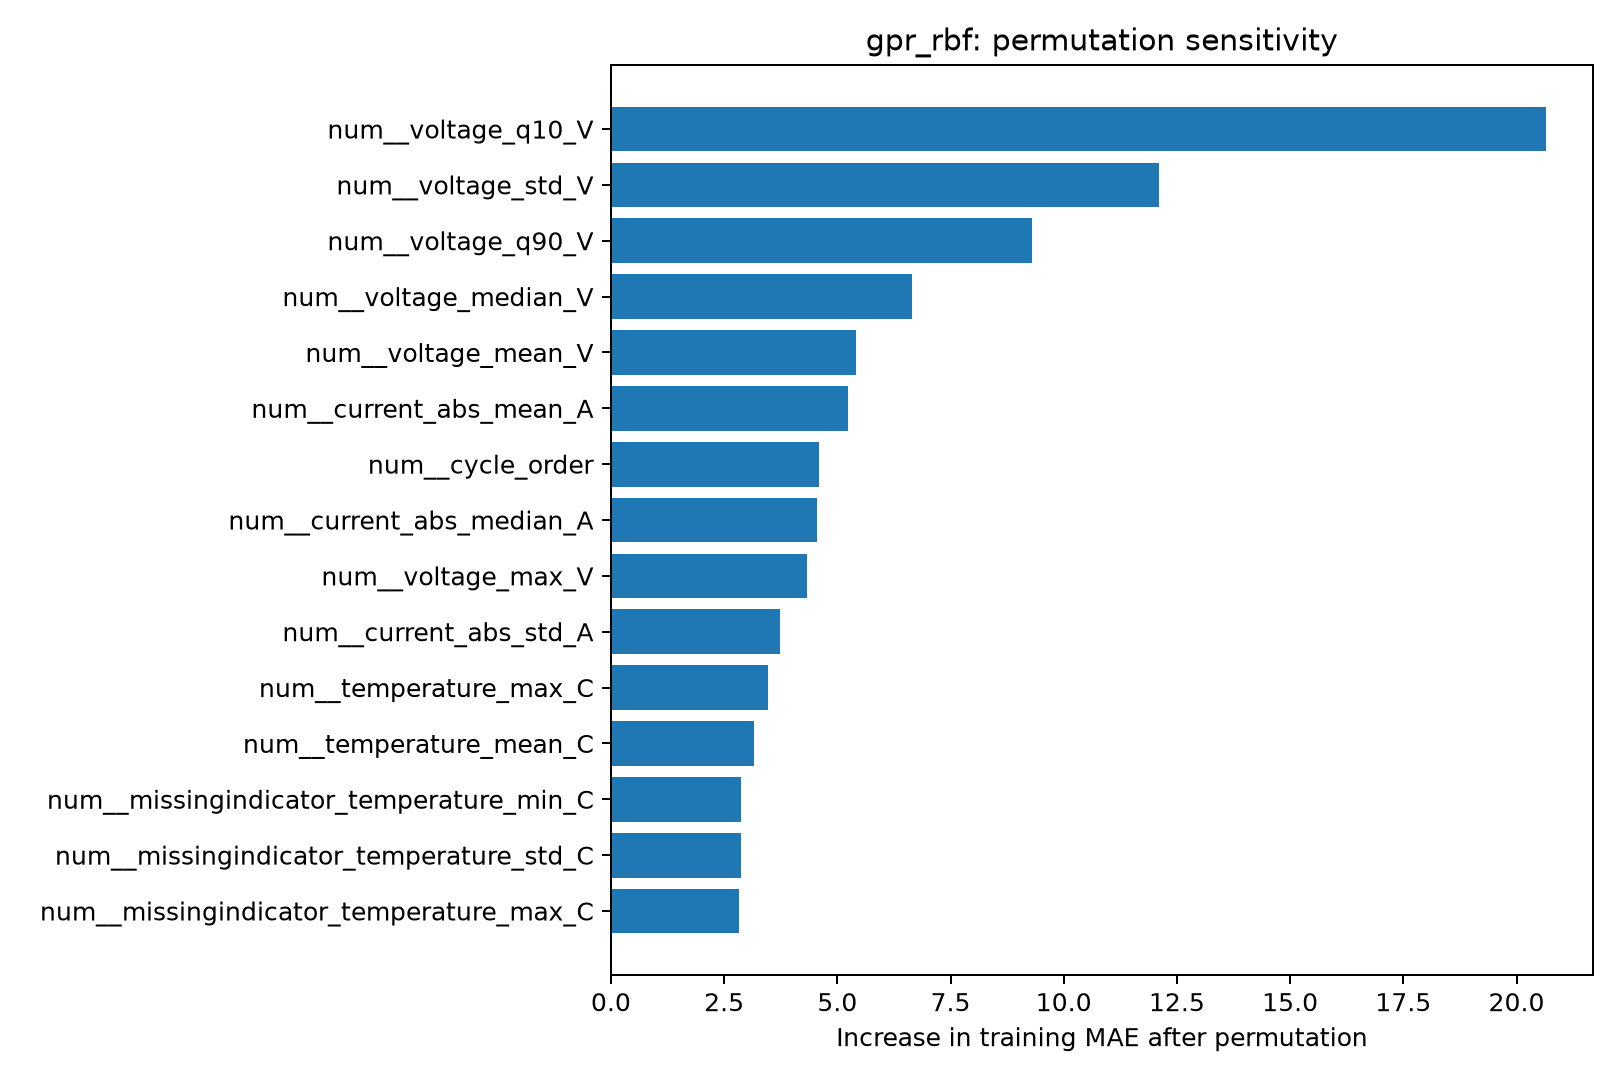

The data file committed next to this chart (first rows):
feature, baseline_train_MAE, permuted_train_MAE, MAE_increase
num__voltage_q10_V, 0.8232, 21.48, 20.66
num__voltage_std_V, 0.8232, 12.93, 12.11
num__voltage_q90_V, 0.8232, 10.11, 9.289
num__voltage_median_V, 0.8232, 7.474, 6.651
num__voltage_mean_V, 0.8232, 6.235, 5.412
num__current_abs_mean_A, 0.8232, 6.051, 5.228
num__cycle_order, 0.8232, 5.425, 4.602
num__current_abs_median_A, 0.8232, 5.371, 4.547
num__voltage_max_V, 0.8232, 5.154, 4.331
num__current_abs_std_A, 0.8232, 4.549, 3.725
num__temperature_max_C, 0.8232, 4.296, 3.473
num__temperature_mean_C, 0.8232, 3.988, 3.165
num__missingindicator_temperature_min_C, 0.8232, 3.699, 2.876
num__missingindicator_temperature_std_C, 0.8232, 3.686, 2.863
num__missingindicator_temperature_max_C, 0.8232, 3.659, 2.836
num__missingindicator_temperature_mean_C, 0.8232, 3.602, 2.779
num__temperature_min_C, 0.8232, 3.533, 2.71
num__voltage_min_V, 0.8232, 2.88, 2.057
num__temperature_std_C, 0.8232, 2.463, 1.64
cat__battery_family_NASA_18650, 0.8232, 1.556, 0.733
